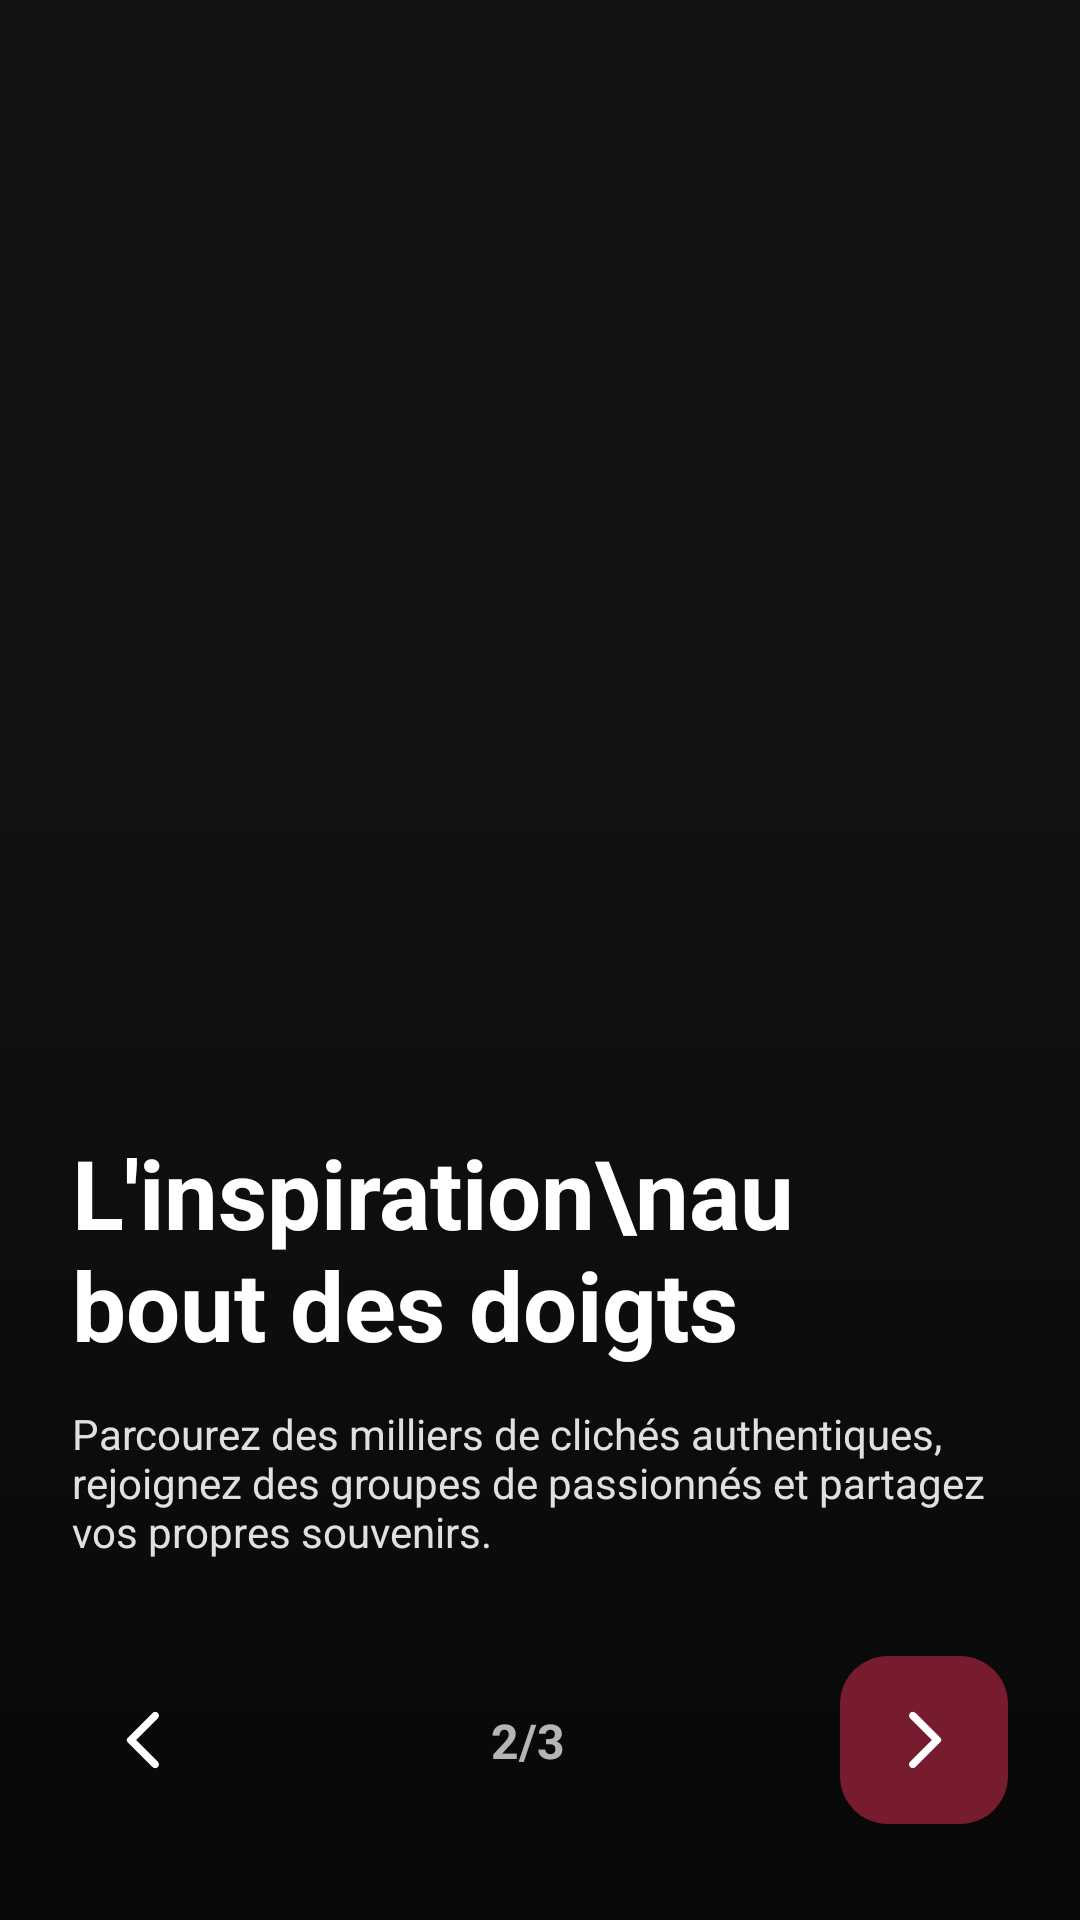

Reconstruct the res/layout file that produces this screen, plus the resources it refers to.
<!-- AndroidManifest.xml: application theme Theme.Application -->
<!-- res/layout/step2_social_fragment.xml -->
<?xml version="1.0" encoding="utf-8"?>
<androidx.constraintlayout.widget.ConstraintLayout xmlns:android="http://schemas.android.com/apk/res/android"
    xmlns:app="http://schemas.android.com/apk/res-auto"
    android:layout_width="match_parent"
    android:layout_height="match_parent"
    android:background="#121212">

    <FrameLayout
        android:layout_width="match_parent"
        android:layout_height="match_parent"
        android:rotation="-15"
        android:scaleX="1.5"
        android:scaleY="1.5"
        app:layout_constraintBottom_toBottomOf="parent"
        app:layout_constraintEnd_toEndOf="parent"
        app:layout_constraintStart_toStartOf="parent"
        app:layout_constraintTop_toTopOf="parent">

        <LinearLayout
            android:layout_width="match_parent"
            android:layout_height="match_parent"
            android:orientation="horizontal"
            android:baselineAligned="false">

            <androidx.recyclerview.widget.RecyclerView
                android:id="@+id/rvColumn1"
                android:layout_width="0dp"
                android:layout_height="match_parent"
                android:layout_weight="1" />

            <androidx.recyclerview.widget.RecyclerView
                android:id="@+id/rvColumn2"
                android:layout_width="0dp"
                android:layout_height="match_parent"
                android:layout_weight="1" />

            <androidx.recyclerview.widget.RecyclerView
                android:id="@+id/rvColumn3"
                android:layout_width="0dp"
                android:layout_height="match_parent"
                android:layout_weight="1" />
        </LinearLayout>
    </FrameLayout>

    <View
        android:layout_width="match_parent"
        android:layout_height="400dp"
        android:background="@drawable/scrim_bottom"
        app:layout_constraintBottom_toBottomOf="parent" />

    <TextView
        android:id="@+id/tvSocialTitle"
        android:layout_width="0dp"
        android:layout_height="wrap_content"
        android:layout_marginStart="24dp"
        android:layout_marginEnd="24dp"
        android:layout_marginBottom="12dp"
        android:text="L'inspiration\nau bout des doigts"
        android:textColor="@android:color/white"
        android:textSize="32sp"
        android:textStyle="bold"
        app:layout_constraintBottom_toTopOf="@id/tvSocialDesc"
        app:layout_constraintEnd_toEndOf="parent"
        app:layout_constraintStart_toStartOf="parent" />

    <TextView
        android:id="@+id/tvSocialDesc"
        android:layout_width="0dp"
        android:layout_height="wrap_content"
        android:layout_marginStart="24dp"
        android:layout_marginEnd="24dp"
        android:layout_marginBottom="32dp"
        android:text="Parcourez des milliers de clichés authentiques, rejoignez des groupes de passionnés et partagez vos propres souvenirs."
        android:textColor="#E0E0E0"
        android:textSize="14sp"
        app:layout_constraintBottom_toTopOf="@id/clNavigation"
        app:layout_constraintEnd_toEndOf="parent"
        app:layout_constraintStart_toStartOf="parent" />

    <androidx.constraintlayout.widget.ConstraintLayout
        android:id="@+id/clNavigation"
        android:layout_width="match_parent"
        android:layout_height="wrap_content"
        android:layout_marginBottom="32dp"
        android:paddingHorizontal="24dp"
        app:layout_constraintBottom_toBottomOf="parent">

        <ImageView
            android:id="@+id/btnBack"
            android:layout_width="48dp"
            android:layout_height="48dp"
            android:padding="12dp"
            android:src="@drawable/round_chevron_left_48"
            app:tint="@android:color/white"
            app:layout_constraintBottom_toBottomOf="parent"
            app:layout_constraintStart_toStartOf="parent"
            app:layout_constraintTop_toTopOf="parent" />

        <TextView
            android:id="@+id/tvCounter"
            android:layout_width="wrap_content"
            android:layout_height="wrap_content"
            android:text="2/3"
            android:textColor="#B3FFFFFF"
            android:textSize="16sp"
            android:textStyle="bold"
            app:layout_constraintBottom_toBottomOf="parent"
            app:layout_constraintEnd_toStartOf="@id/btnNext"
            app:layout_constraintStart_toEndOf="@id/btnBack"
            app:layout_constraintTop_toTopOf="parent" />

        <com.google.android.material.floatingactionbutton.FloatingActionButton
            android:id="@+id/btnNext"
            android:layout_width="wrap_content"
            android:layout_height="wrap_content"
            android:src="@drawable/round_chevron_right_48"
            app:backgroundTint="@color/primary_color"
            app:tint="@android:color/white"
            app:elevation="0dp"
            app:fabSize="normal"
            app:layout_constraintBottom_toBottomOf="parent"
            app:layout_constraintEnd_toEndOf="parent"
            app:layout_constraintTop_toTopOf="parent" />
    </androidx.constraintlayout.widget.ConstraintLayout>

</androidx.constraintlayout.widget.ConstraintLayout>
<!-- resources referenced by this layout -->
<resources>
  <color name="primary_color">#761C2E</color>
  <!-- drawable round_chevron_left_48 (drawable) -->
  <vector xmlns:android="http://schemas.android.com/apk/res/android" android:autoMirrored="true" android:height="48dp" android:tint="#FFFFFF" android:viewportHeight="24" android:viewportWidth="24" android:width="48dp">
        
      <path android:fillColor="@android:color/white" android:pathData="M16.62,2.99c-0.49,-0.49 -1.28,-0.49 -1.77,0L6.54,11.3c-0.39,0.39 -0.39,1.02 0,1.41l8.31,8.31c0.49,0.49 1.28,0.49 1.77,0s0.49,-1.28 0,-1.77L9.38,12l7.25,-7.25c0.48,-0.48 0.48,-1.28 -0.01,-1.76z"/>
      
  </vector>
  <!-- drawable round_chevron_right_48 (drawable) -->
  <vector xmlns:android="http://schemas.android.com/apk/res/android" android:autoMirrored="true" android:height="48dp" android:tint="#FFFFFF" android:viewportHeight="24" android:viewportWidth="24" android:width="48dp">
        
      <path android:fillColor="@android:color/white" android:pathData="M7.38,21.01c0.49,0.49 1.28,0.49 1.77,0l8.31,-8.31c0.39,-0.39 0.39,-1.02 0,-1.41L9.15,2.98c-0.49,-0.49 -1.28,-0.49 -1.77,0s-0.49,1.28 0,1.77L14.62,12l-7.25,7.25c-0.48,0.48 -0.48,1.28 0.01,1.76z"/>
      
  </vector>
  <!-- drawable scrim_bottom (drawable) -->
  <shape xmlns:android="http://schemas.android.com/apk/res/android">
      <gradient
          android:angle="90"
          android:endColor="@android:color/transparent"
          android:startColor="#99000000" /> </shape>
  <style name="Theme.Application" parent="Theme.Material3.DayNight.NoActionBar">
          
          <item name="colorPrimary">@color/primary_color</item>
          <item name="colorOnBackground">@color/black</item>
          
          <item name="colorSecondary">@color/secondary_color</item>
          
          <item name="android:statusBarColor">?attr/colorPrimaryVariant</item>
          
      </style>
  <color name="black">#0A0908</color>
  <color name="secondary_color">#E58F65</color>
</resources>
